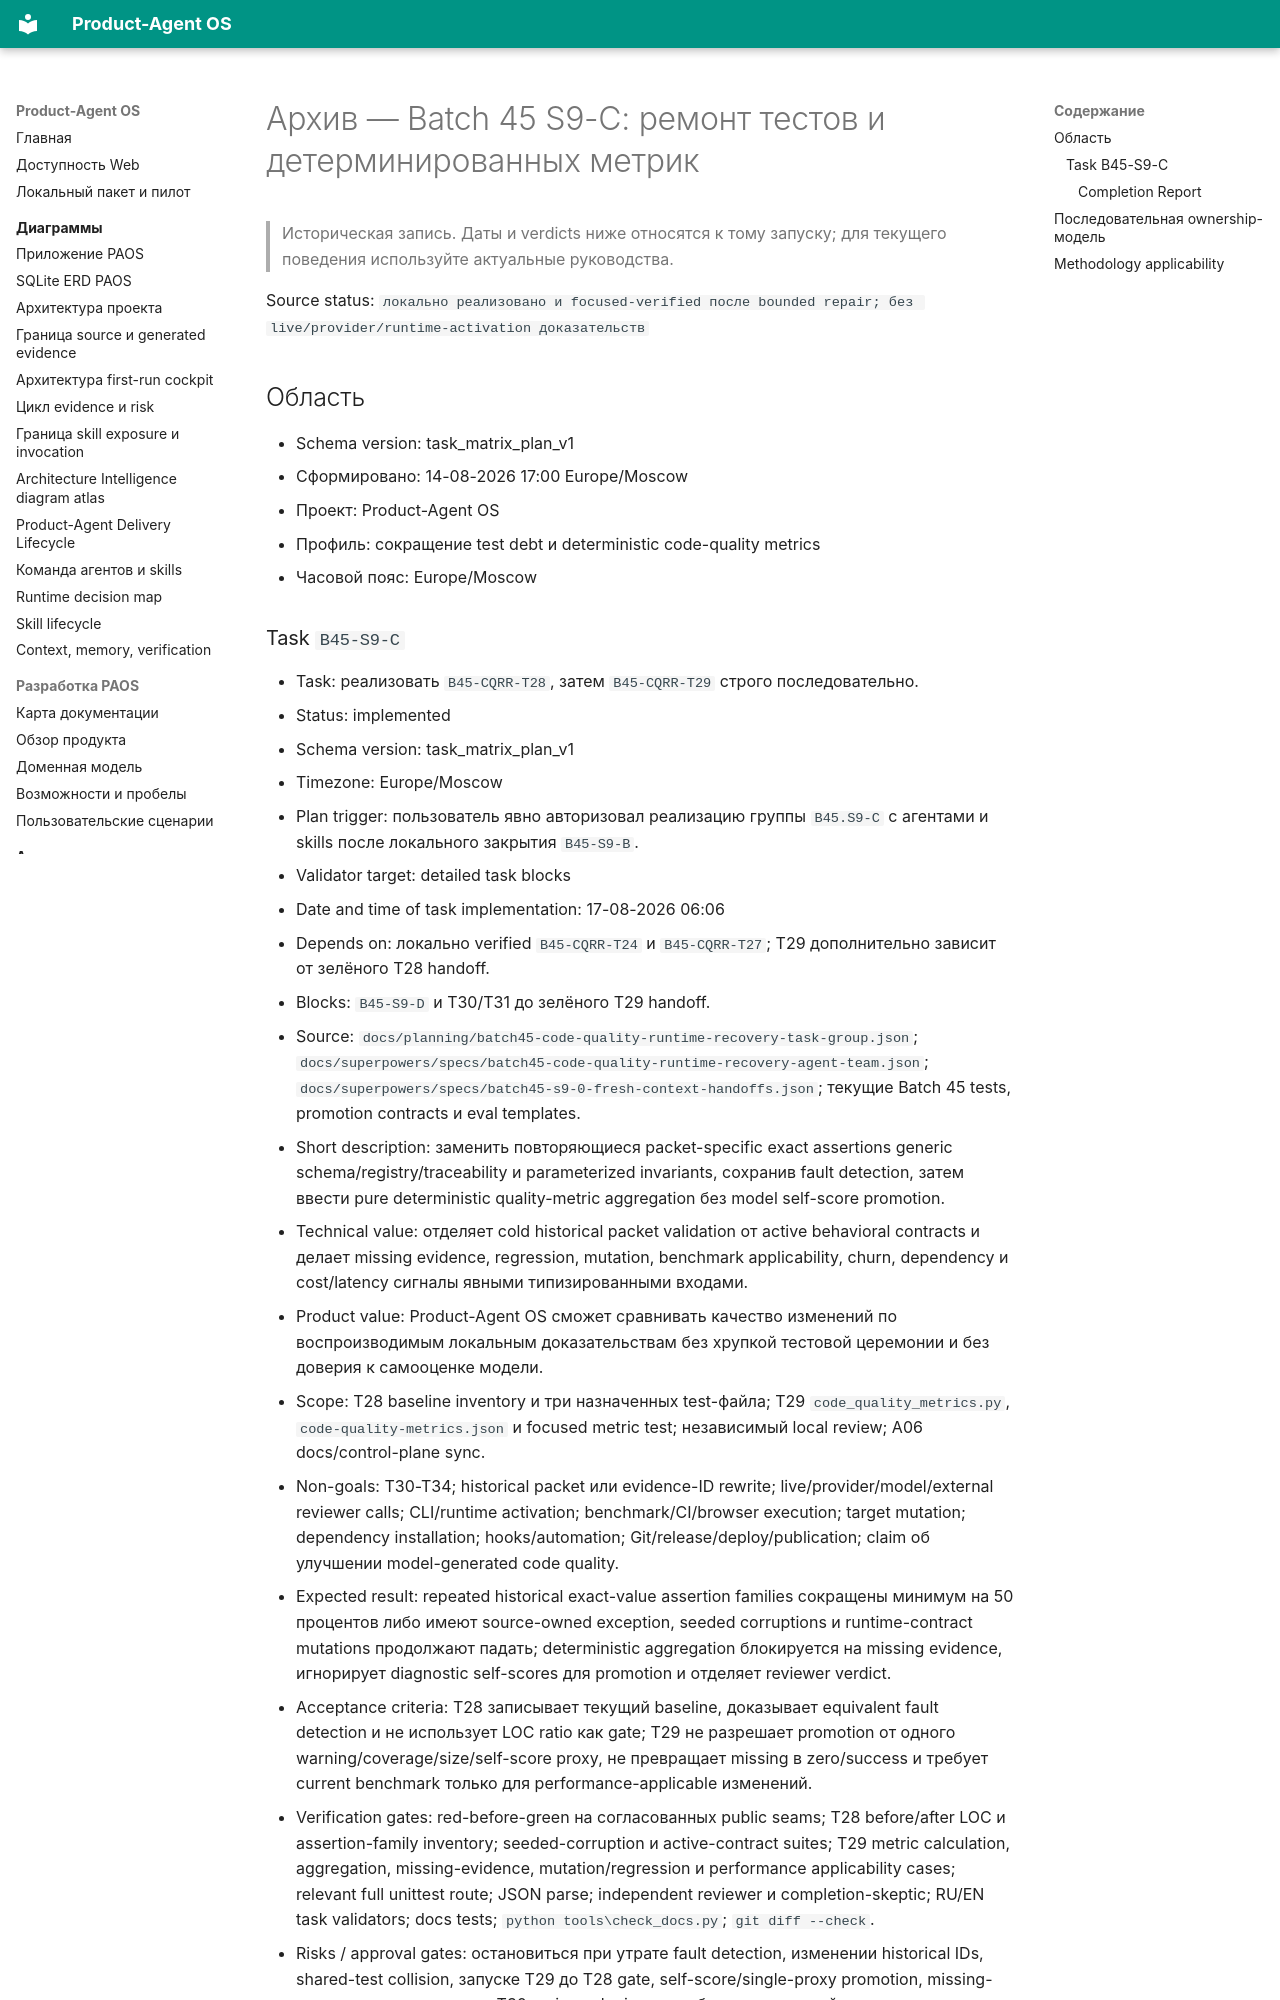

repository: alexroadcaster/product-agent-os · page: planning/2026-08-14-batch45-s9-c-test-metric-repair.html · generator: mkdocs

---
title: "Архив — Batch 45 S9-C: ремонт тестов и детерминированных метрик"
---

# Архив — Batch 45 S9-C: ремонт тестов и детерминированных метрик {#batch-45-s9-c}

> Историческая запись. Даты и verdicts ниже относятся к тому запуску; для текущего поведения используйте актуальные руководства.

Source status: `локально реализовано и focused-verified после bounded repair; без live/provider/runtime-activation доказательств`

## Область

- Schema version: task_matrix_plan_v1
- Сформировано: 14-08-2026 17:00 Europe/Moscow
- Проект: Product-Agent OS
- Профиль: сокращение test debt и deterministic code-quality metrics
- Часовой пояс: Europe/Moscow
